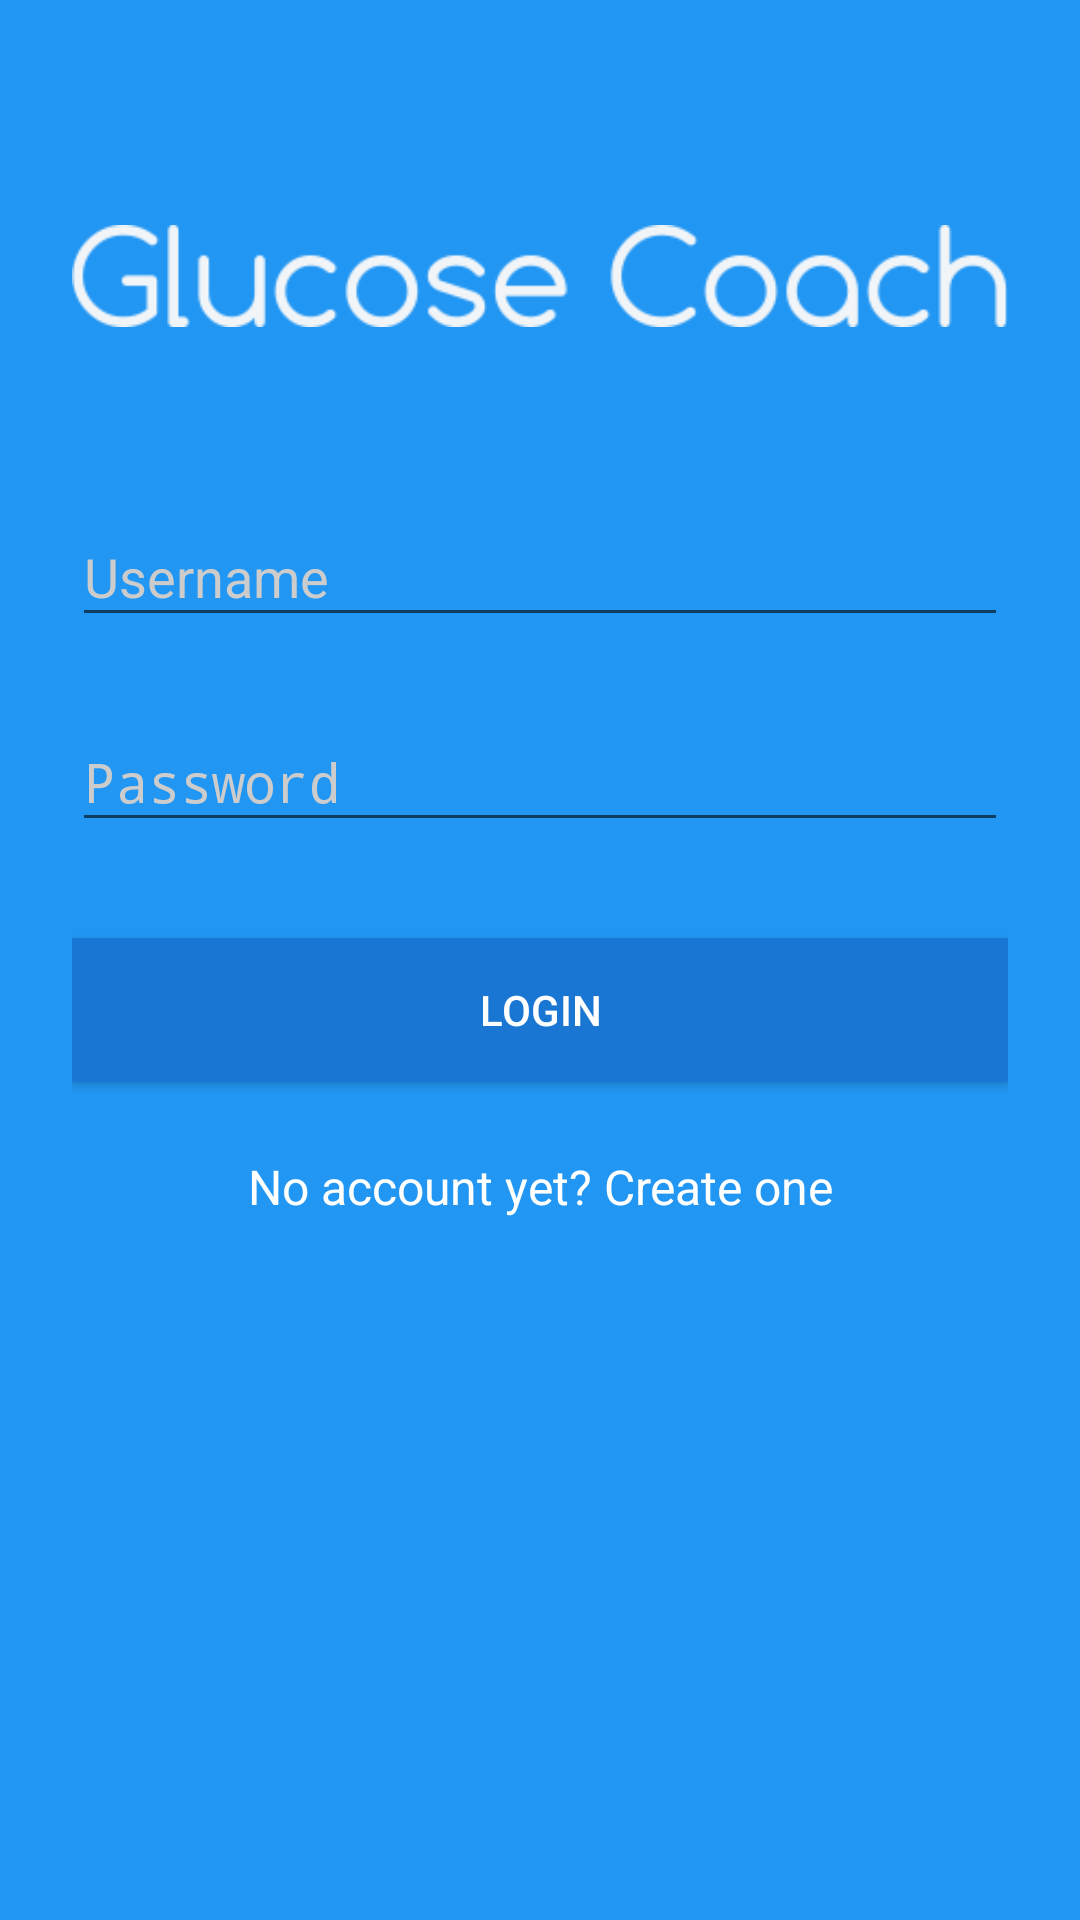

Layout XML and referenced resources for this Android screen:
<!-- AndroidManifest.xml: activity theme AppTheme.Splash -->
<!-- res/layout/activity_login.xml -->
<?xml version="1.0" encoding="utf-8"?>
<ScrollView xmlns:android="http://schemas.android.com/apk/res/android"
    android:layout_width="fill_parent"
    android:layout_height="fill_parent"
    xmlns:app="http://schemas.android.com/apk/res-auto"
    android:fitsSystemWindows="true">

    <LinearLayout
        android:orientation="vertical"
        android:layout_width="match_parent"
        android:layout_height="wrap_content"
        android:paddingTop="56dp"
        android:paddingLeft="24dp"
        android:paddingRight="24dp">

        <ImageView android:src="@drawable/logo"
            android:layout_width="wrap_content"
            android:layout_height="72dp"
            android:layout_marginBottom="24dp"
            android:layout_gravity="center_horizontal" />

        
        <android.support.design.widget.TextInputLayout
            android:layout_width="match_parent"
            android:layout_height="wrap_content"
            android:layout_marginTop="8dp"
            android:layout_marginBottom="8dp">
            <EditText android:id="@+id/input_username"
                android:layout_width="match_parent"
                android:layout_height="wrap_content"
                android:inputType="textEmailAddress"
                android:hint="Username"
                android:textColor="@color/iconColor"/>
        </android.support.design.widget.TextInputLayout>

        
        <android.support.design.widget.TextInputLayout
            android:layout_width="match_parent"
            android:layout_height="wrap_content"
            android:layout_marginTop="8dp"
            android:layout_marginBottom="8dp"
            app:passwordToggleEnabled="false">
            <EditText android:id="@+id/input_password"
                android:layout_width="match_parent"
                android:layout_height="wrap_content"
                android:inputType="textPassword"
                android:hint="Password"
                android:textColor="@color/iconColor"/>
        </android.support.design.widget.TextInputLayout>

        <Button
            android:id="@+id/btn_login"
            android:layout_width="fill_parent"
            android:layout_height="wrap_content"
            android:layout_marginTop="24dp"
            android:layout_marginBottom="24dp"
            android:padding="12dp"
            android:text="Login"
            android:background="@color/colorPrimaryDark"/>

        <TextView android:id="@+id/link_signup"
            android:layout_width="fill_parent"
            android:layout_height="wrap_content"
            android:layout_marginBottom="24dp"
            android:text="No account yet? Create one"
            android:gravity="center"
            android:textSize="16dip"
            android:textColor="@color/iconColor"/>

    </LinearLayout>
</ScrollView>
<!-- resources referenced by this layout -->
<resources>
  <color name="colorPrimaryDark">#1976D2</color>
  <color name="iconColor">#FFFFFF</color>
  <!-- drawable logo: png bitmap (drawable, 9199 bytes) -->
  <style name="AppTheme.Splash" parent="AppTheme.NoActionBar">
          <item name="android:background">@color/colorPrimary</item>
          <item name="android:textColor">@color/white</item>
          <item name="android:textColorHint">@color/iron</item>
      </style>
  <style name="AppTheme.NoActionBar">
          <item name="windowActionBar">false</item>
          <item name="windowNoTitle">true</item>
      </style>
  <color name="colorPrimary">#2196F3</color>
  <color name="white">#FFFFFF</color>
  <color name="iron">#CCCCCC</color>
</resources>
